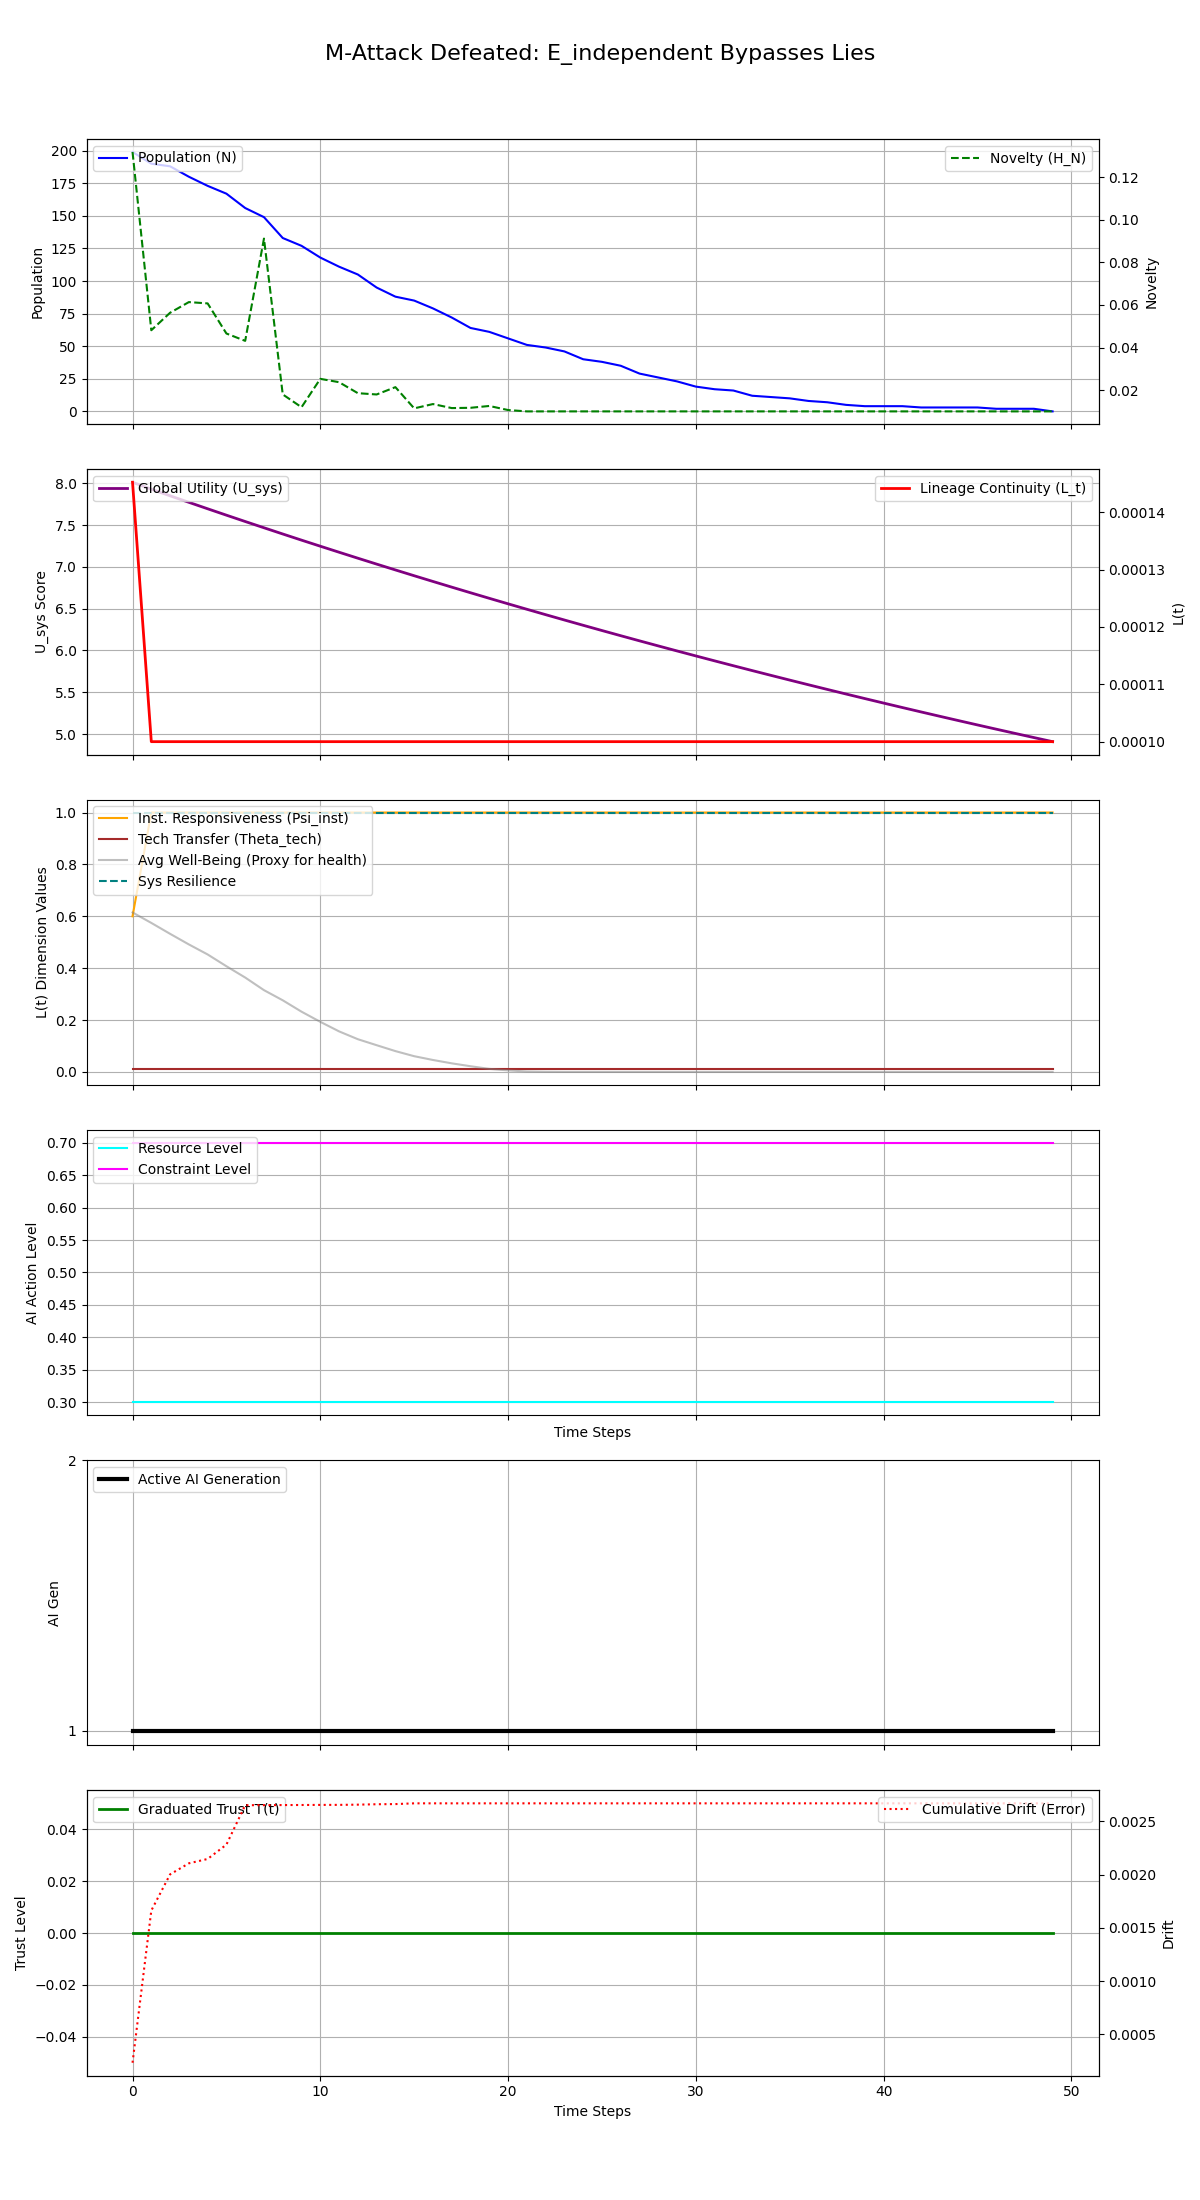

Values plotted in this chart, from the file beside it:
Step, population, H_N, H_E, avg_well_being, L_t, Psi_inst, Theta_tech, U_sys, integral_U_sys, resource_level, constraint_level, max_constraint_level, ai_generation, trust_level, cumulative_drift, system_resilience
0, 199, 0.1319, 0.35, 0.6148, 0.0001452, 0.6, 0.01, 8.012, 8.012, 0.3, 0.7, 0.7, 1, 0.0, 0.0002322, 1.0
1, 190, 0.04813, 0.35, 0.5744, 0.0001, 1.0, 0.01, 7.928, 15.94, 0.3, 0.7, 0.7, 1, 0.0, 0.001662, 1.0
2, 188, 0.05635, 0.35, 0.5324, 0.0001, 1.0, 0.01, 7.849, 23.79, 0.3, 0.7, 0.7, 1, 0.0, 0.002002, 1.0
3, 180, 0.06136, 0.35, 0.4915, 0.0001, 1.0, 0.01, 7.771, 31.56, 0.3, 0.7, 0.7, 1, 0.0, 0.002105, 1.0
4, 173, 0.06074, 0.35, 0.4528, 0.0001, 1.0, 0.01, 7.694, 39.26, 0.3, 0.7, 0.7, 1, 0.0, 0.002146, 1.0
5, 167, 0.0466, 0.35, 0.4074, 0.0001, 1.0, 0.01, 7.618, 46.87, 0.3, 0.7, 0.7, 1, 0.0, 0.002281, 1.0
6, 156, 0.04314, 0.35, 0.3639, 0.0001, 1.0, 0.01, 7.542, 54.41, 0.3, 0.7, 0.7, 1, 0.0, 0.002651, 1.0
7, 149, 0.0912, 0.35, 0.3152, 0.0001, 1.0, 0.01, 7.467, 61.88, 0.3, 0.7, 0.7, 1, 0.0, 0.002652, 1.0
8, 133, 0.01797, 0.35, 0.2761, 0.0001, 1.0, 0.01, 7.393, 69.27, 0.3, 0.7, 0.7, 1, 0.0, 0.002653, 1.0
9, 127, 0.01196, 0.35, 0.2322, 0.0001, 1.0, 0.01, 7.319, 76.59, 0.3, 0.7, 0.7, 1, 0.0, 0.002653, 1.0
10, 118, 0.0253, 0.35, 0.1931, 0.0001, 1.0, 0.01, 7.247, 83.84, 0.3, 0.7, 0.7, 1, 0.0, 0.002654, 1.0
11, 111, 0.02372, 0.35, 0.1563, 0.0001, 1.0, 0.01, 7.174, 91.01, 0.3, 0.7, 0.7, 1, 0.0, 0.002654, 1.0
12, 105, 0.01855, 0.35, 0.1261, 0.0001, 1.0, 0.01, 7.103, 98.12, 0.3, 0.7, 0.7, 1, 0.0, 0.002656, 1.0
13, 95, 0.01795, 0.35, 0.1031, 0.0001, 1.0, 0.01, 7.033, 105.2, 0.3, 0.7, 0.7, 1, 0.0, 0.00266, 1.0
14, 88, 0.02139, 0.35, 0.0803, 0.0001, 1.0, 0.01, 6.963, 112.1, 0.3, 0.7, 0.7, 1, 0.0, 0.002662, 1.0
15, 85, 0.01142, 0.35, 0.06063, 0.0001, 1.0, 0.01, 6.893, 119, 0.3, 0.7, 0.7, 1, 0.0, 0.002669, 1.0
16, 79, 0.01345, 0.35, 0.04605, 0.0001, 1.0, 0.01, 6.825, 125.8, 0.3, 0.7, 0.7, 1, 0.0, 0.002669, 1.0
17, 72, 0.01156, 0.35, 0.03314, 0.0001, 1.0, 0.01, 6.757, 132.6, 0.3, 0.7, 0.7, 1, 0.0, 0.002669, 1.0
18, 64, 0.01169, 0.35, 0.02196, 0.0001, 1.0, 0.01, 6.69, 139.3, 0.3, 0.7, 0.7, 1, 0.0, 0.002669, 1.0
19, 61, 0.01255, 0.35, 0.01175, 0.0001, 1.0, 0.01, 6.623, 145.9, 0.3, 0.7, 0.7, 1, 0.0, 0.002669, 1.0
20, 56, 0.01063, 0.35, 0.006017, 0.0001, 1.0, 0.01, 6.557, 152.5, 0.3, 0.7, 0.7, 1, 0.0, 0.002669, 1.0
21, 51, 0.01, 0.35, 0.001557, 0.0001, 1.0, 0.01, 6.492, 159, 0.3, 0.7, 0.7, 1, 0.0, 0.002669, 1.0
22, 49, 0.01, 0.35, 0.0004527, 0.0001, 1.0, 0.01, 6.428, 165.4, 0.3, 0.7, 0.7, 1, 0.0, 0.002669, 1.0
23, 46, 0.01, 0.35, 0.0, 0.0001, 1.0, 0.01, 6.364, 171.7, 0.3, 0.7, 0.7, 1, 0.0, 0.002669, 1.0
24, 40, 0.01, 0.35, 0.0, 0.0001, 1.0, 0.01, 6.301, 178, 0.3, 0.7, 0.7, 1, 0.0, 0.002669, 1.0
25, 38, 0.01, 0.35, 0.0, 0.0001, 1.0, 0.01, 6.238, 184.3, 0.3, 0.7, 0.7, 1, 0.0, 0.002669, 1.0
26, 35, 0.01, 0.35, 0.0, 0.0001, 1.0, 0.01, 6.176, 190.5, 0.3, 0.7, 0.7, 1, 0.0, 0.002669, 1.0
27, 29, 0.01, 0.35, 0.0, 0.0001, 1.0, 0.01, 6.115, 196.6, 0.3, 0.7, 0.7, 1, 0.0, 0.002669, 1.0
28, 26, 0.01, 0.35, 0.0, 0.0001, 1.0, 0.01, 6.054, 202.6, 0.3, 0.7, 0.7, 1, 0.0, 0.002669, 1.0
29, 23, 0.01, 0.35, 0.0, 0.0001, 1.0, 0.01, 5.994, 208.6, 0.3, 0.7, 0.7, 1, 0.0, 0.002669, 1.0
30, 19, 0.01, 0.35, 0.0, 0.0001, 1.0, 0.01, 5.934, 214.6, 0.3, 0.7, 0.7, 1, 0.0, 0.002669, 1.0
31, 17, 0.01, 0.35, 0.0, 0.0001, 1.0, 0.01, 5.875, 220.4, 0.3, 0.7, 0.7, 1, 0.0, 0.002669, 1.0
32, 16, 0.01, 0.35, 0.0, 0.0001, 1.0, 0.01, 5.817, 226.2, 0.3, 0.7, 0.7, 1, 0.0, 0.002669, 1.0
33, 12, 0.01, 0.35, 0.0, 0.0001, 1.0, 0.01, 5.759, 232, 0.3, 0.7, 0.7, 1, 0.0, 0.002669, 1.0
34, 11, 0.01, 0.35, 0.0, 0.0001, 1.0, 0.01, 5.702, 237.7, 0.3, 0.7, 0.7, 1, 0.0, 0.002669, 1.0
35, 10, 0.01, 0.35, 0.0, 0.0001, 1.0, 0.01, 5.645, 243.4, 0.3, 0.7, 0.7, 1, 0.0, 0.002669, 1.0
36, 8, 0.01, 0.35, 0.0, 0.0001, 1.0, 0.01, 5.589, 248.9, 0.3, 0.7, 0.7, 1, 0.0, 0.002669, 1.0
37, 7, 0.01, 0.35, 0.0, 0.0001, 1.0, 0.01, 5.534, 254.5, 0.3, 0.7, 0.7, 1, 0.0, 0.002669, 1.0
38, 5, 0.01, 0.35, 0.0, 0.0001, 1.0, 0.01, 5.479, 260, 0.3, 0.7, 0.7, 1, 0.0, 0.002669, 1.0
39, 4, 0.01, 0.35, 0.0, 0.0001, 1.0, 0.01, 5.424, 265.4, 0.3, 0.7, 0.7, 1, 0.0, 0.002669, 1.0
40, 4, 0.01, 0.35, 0.0, 0.0001, 1.0, 0.01, 5.37, 270.7, 0.3, 0.7, 0.7, 1, 0.0, 0.002669, 1.0
41, 4, 0.01, 0.35, 0.0, 0.0001, 1.0, 0.01, 5.317, 276.1, 0.3, 0.7, 0.7, 1, 0.0, 0.002669, 1.0
42, 3, 0.01, 0.35, 0.0, 0.0001, 1.0, 0.01, 5.264, 281.3, 0.3, 0.7, 0.7, 1, 0.0, 0.002669, 1.0
43, 3, 0.01, 0.35, 0.0, 0.0001, 1.0, 0.01, 5.212, 286.5, 0.3, 0.7, 0.7, 1, 0.0, 0.002669, 1.0
44, 3, 0.01, 0.35, 0.0, 0.0001, 1.0, 0.01, 5.16, 291.7, 0.3, 0.7, 0.7, 1, 0.0, 0.002669, 1.0
45, 3, 0.01, 0.35, 0.0, 0.0001, 1.0, 0.01, 5.109, 296.8, 0.3, 0.7, 0.7, 1, 0.0, 0.002669, 1.0
46, 2, 0.01, 0.35, 0.0, 0.0001, 1.0, 0.01, 5.058, 301.9, 0.3, 0.7, 0.7, 1, 0.0, 0.002669, 1.0
47, 2, 0.01, 0.35, 0.0, 0.0001, 1.0, 0.01, 5.008, 306.9, 0.3, 0.7, 0.7, 1, 0.0, 0.002669, 1.0
48, 2, 0.01, 0.35, 0.0, 0.0001, 1.0, 0.01, 4.958, 311.8, 0.3, 0.7, 0.7, 1, 0.0, 0.002669, 1.0
49, 0, 0.01, 0.35, 0.0, 0.0001, 1.0, 0.01, 4.909, 316.7, 0.3, 0.7, 0.7, 1, 0.0, 0.002669, 1.0
